5-way image classification set "Caribbean-and-Hawaii-Marine-Life-1" from GitHub (rjohnson279/Caribbean-and-Hawaiian-Marine-Reef-Life-Image-Classification); label vocabulary: cuttlefish, eagle ray, green sea turtle, reef triggerfish, stingray.

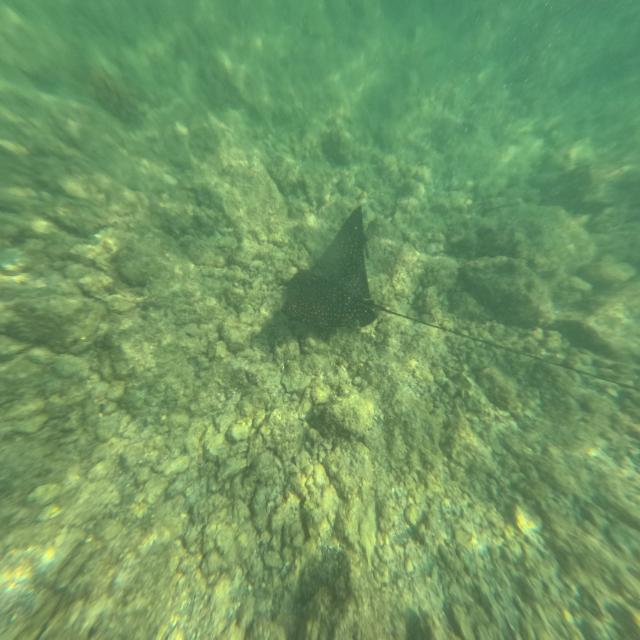
Label: eagle ray

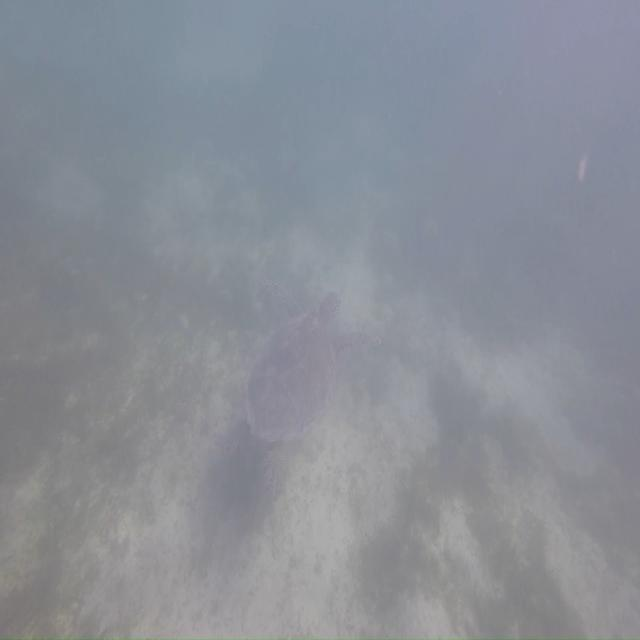
Label: green sea turtle

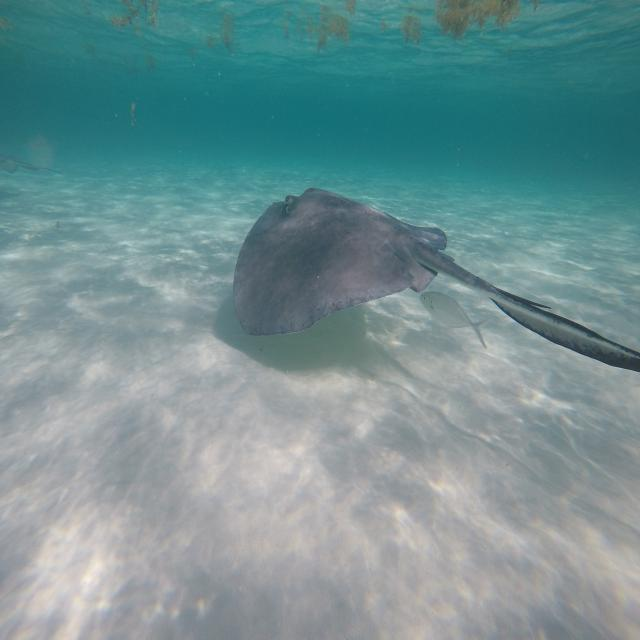
Label: stingray

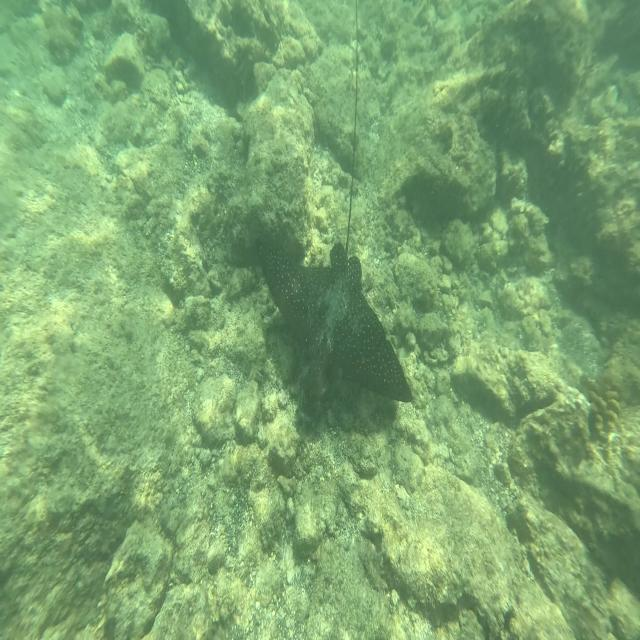
Label: eagle ray

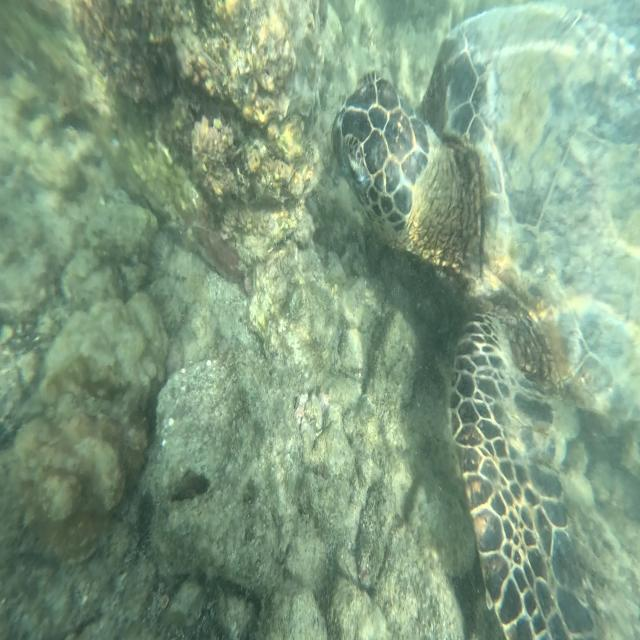
Label: green sea turtle

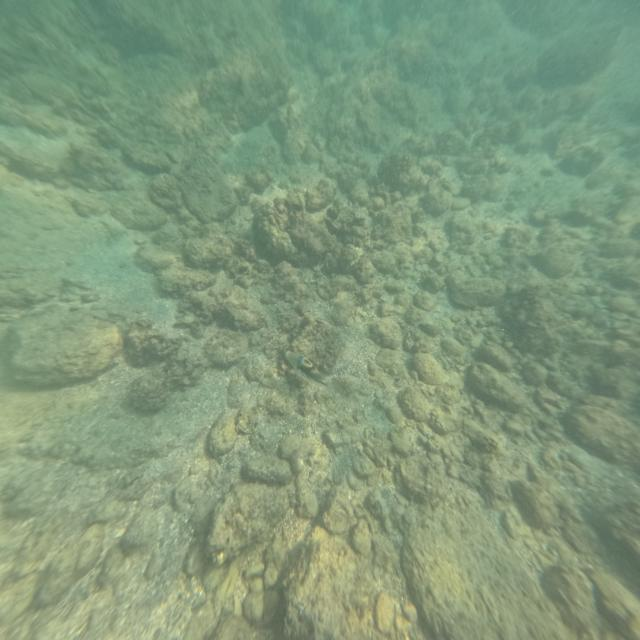
Label: reef triggerfish
